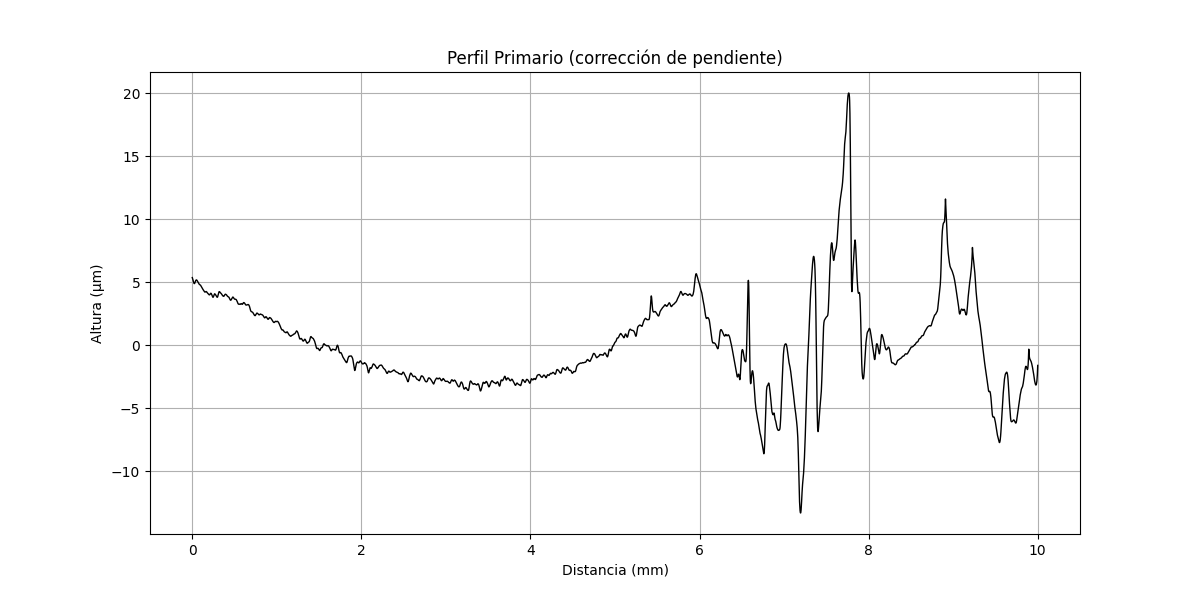

The table this chart was drawn from, first rows:
x (mm), altura (µm)
0.000000000, 5.359
0.0004968, 5.349
0.0009937, 5.339
0.001491, 5.333
0.001987, 5.319
0.002484, 5.309
0.002981, 5.299
0.003478, 5.289
0.003975, 5.279
0.004472, 5.264
0.004968, 5.254
0.005465, 5.24
0.005962, 5.23
0.006459, 5.216
0.006956, 5.206
0.007453, 5.192
0.00795, 5.182
0.008446, 5.168
0.008943, 5.154
0.00944, 5.14
0.009937, 5.13
0.01043, 5.116
0.01093, 5.102
0.01143, 5.092
0.01192, 5.078
0.01242, 5.068
0.01292, 5.054
0.01341, 5.04
0.01391, 5.03
0.01441, 5.016
0.01491, 5.006
0.0154, 4.992
0.0159, 4.982
0.0164, 4.972
0.01689, 4.962
0.01739, 4.952
0.01789, 4.942
0.01838, 4.932
0.01888, 4.922
0.01938, 4.916
0.01987, 4.91
0.02037, 4.904
0.02087, 4.898
0.02136, 4.892
0.02186, 4.889
0.02236, 4.883
0.02285, 4.881
0.02335, 4.879
0.02385, 4.877
0.02435, 4.879
0.02484, 4.877
0.02534, 4.879
0.02584, 4.881
0.02633, 4.883
0.02683, 4.889
0.02733, 4.891
0.02782, 4.897
0.02832, 4.903
0.02882, 4.909
0.02931, 4.915
... 20,068 more rows
